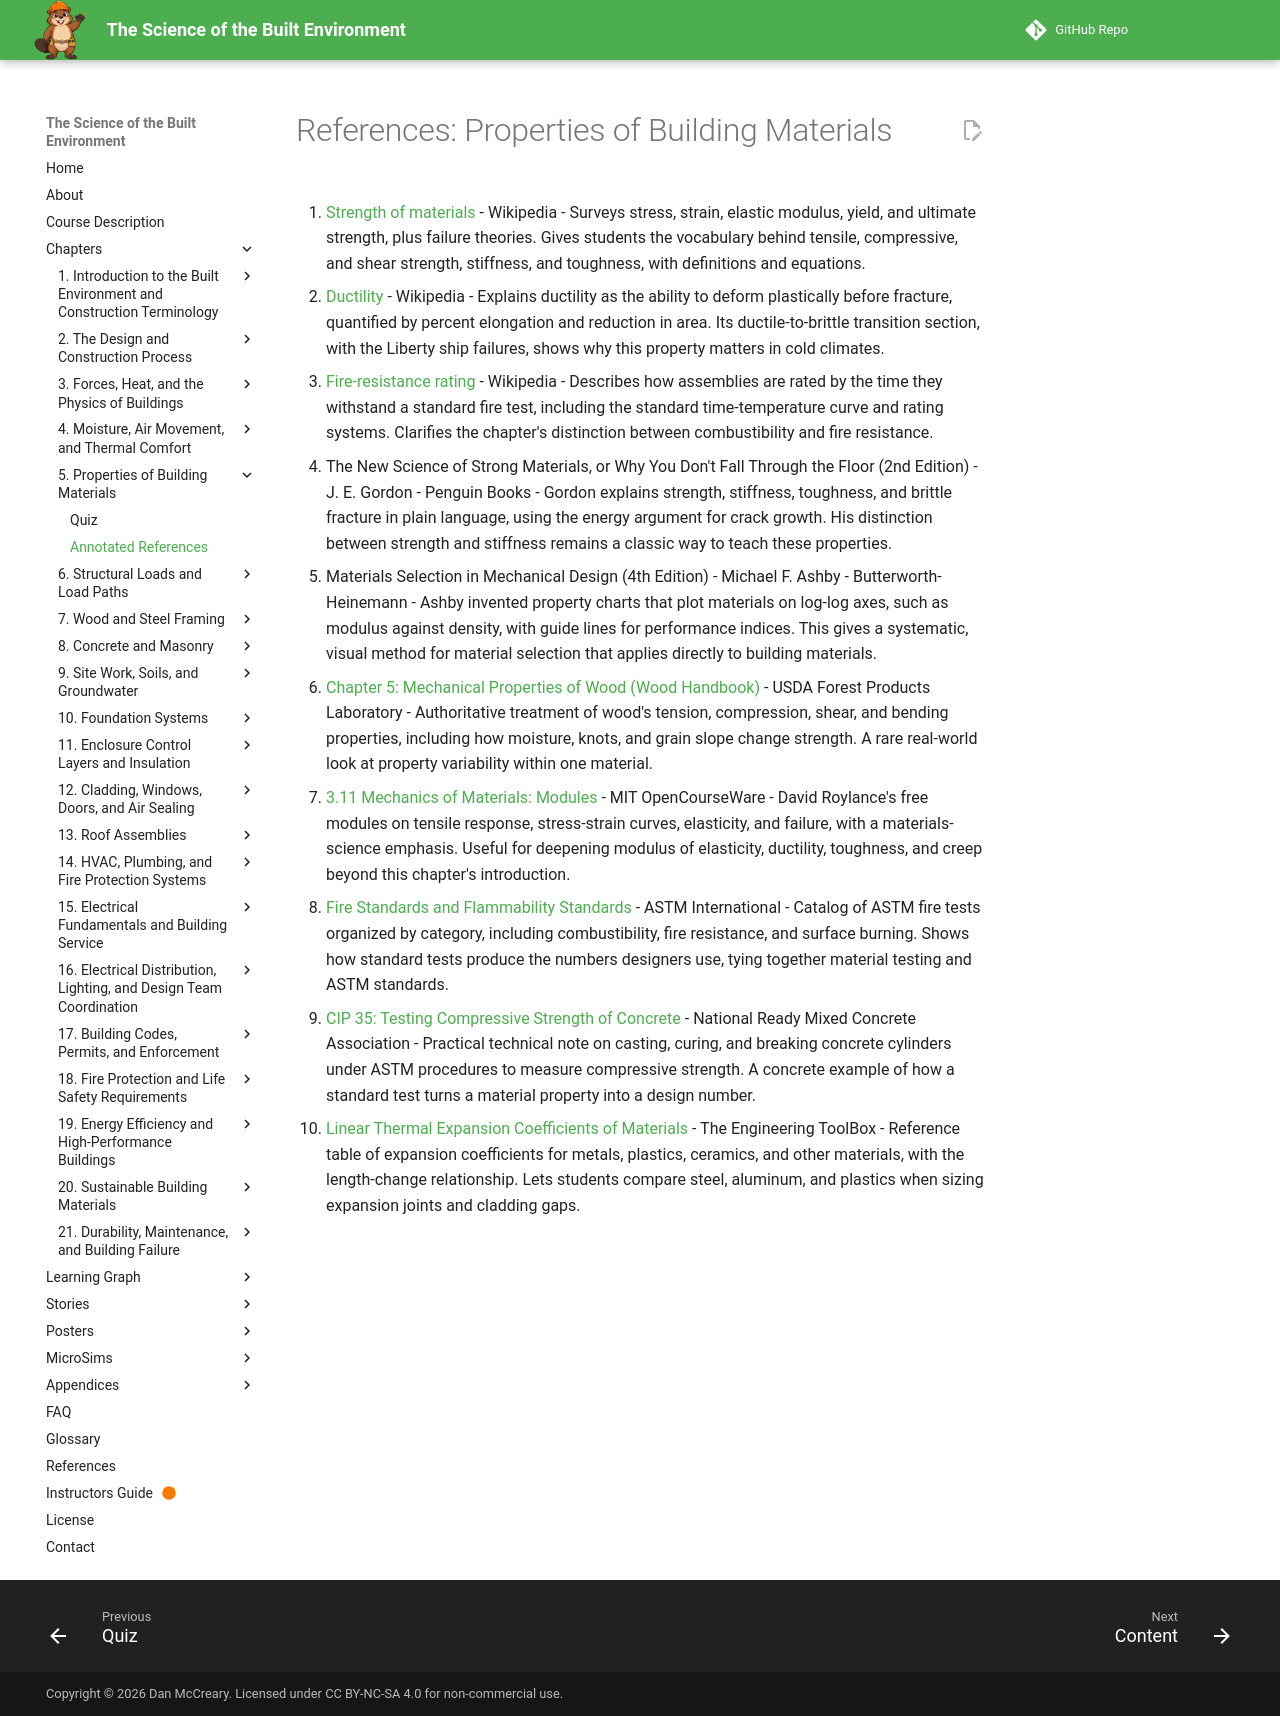

repository: dmccreary/science-of-the-built-envrionment · page: chapters/05-material-properties/references/index.html · generator: mkdocs

# References: Properties of Building Materials

1. [Strength of materials](https://en.wikipedia.org/wiki/Strength_of_materials) - Wikipedia - Surveys stress, strain, elastic modulus, yield, and ultimate strength, plus failure theories. Gives students the vocabulary behind tensile, compressive, and shear strength, stiffness, and toughness, with definitions and equations.

2. [Ductility](https://en.wikipedia.org/wiki/Ductility) - Wikipedia - Explains ductility as the ability to deform plastically before fracture, quantified by percent elongation and reduction in area. Its ductile-to-brittle transition section, with the Liberty ship failures, shows why this property matters in cold climates.

3. [Fire-resistance rating](https://en.wikipedia.org/wiki/Fire-resistance_rating) - Wikipedia - Describes how assemblies are rated by the time they withstand a standard fire test, including the standard time-temperature curve and rating systems. Clarifies the chapter's distinction between combustibility and fire resistance.

4. The New Science of Strong Materials, or Why You Don't Fall Through the Floor (2nd Edition) - J. E. Gordon - Penguin Books - Gordon explains strength, stiffness, toughness, and brittle fracture in plain language, using the energy argument for crack growth. His distinction between strength and stiffness remains a classic way to teach these properties.

5. Materials Selection in Mechanical Design (4th Edition) - Michael F. Ashby - Butterworth-Heinemann - Ashby invented property charts that plot materials on log-log axes, such as modulus against density, with guide lines for performance indices. This gives a systematic, visual method for material selection that applies directly to building materials.

6. [Chapter 5: Mechanical Properties of Wood (Wood Handbook)](https://research.fs.usda.gov/treesearch/62244) - USDA Forest Products Laboratory - Authoritative treatment of wood's tension, compression, shear, and bending properties, including how moisture, knots, and grain slope change strength. A rare real-world look at property variability within one material.

7. [3.11 Mechanics of Materials: Modules](https://ocw.mit.edu/courses/3-11-mechanics-of-materials-fall-1999/pages/modules/) - MIT OpenCourseWare - David Roylance's free modules on tensile response, stress-strain curves, elasticity, and failure, with a materials-science emphasis. Useful for deepening modulus of elasticity, ductility, toughness, and creep beyond this chapter's introduction.

8. [Fire Standards and Flammability Standards](https://store.astm.org/products-services/standards-and-publications/standards/fire-standards-and-flammability-standards.html) - ASTM International - Catalog of ASTM fire tests organized by category, including combustibility, fire resistance, and surface burning. Shows how standard tests produce the numbers designers use, tying together material testing and ASTM standards.

9. [CIP 35: Testing Compressive Strength of Concrete](https://www.nrmca.org/wp-content/uploads/2021/01/35pr.pdf) - National Ready Mixed Concrete Association - Practical technical note on casting, curing, and breaking concrete cylinders under ASTM procedures to measure compressive strength. A concrete example of how a standard test turns a material property into a design number.

10. [Linear Thermal Expansion Coefficients of Materials](https://www.engineeringtoolbox.com/linear-expansion-coefficients-d_95.html) - The Engineering ToolBox - Reference table of expansion coefficients for metals, plastics, ceramics, and other materials, with the length-change relationship. Lets students compare steel, aluminum, and plastics when sizing expansion joints and cladding gaps.
